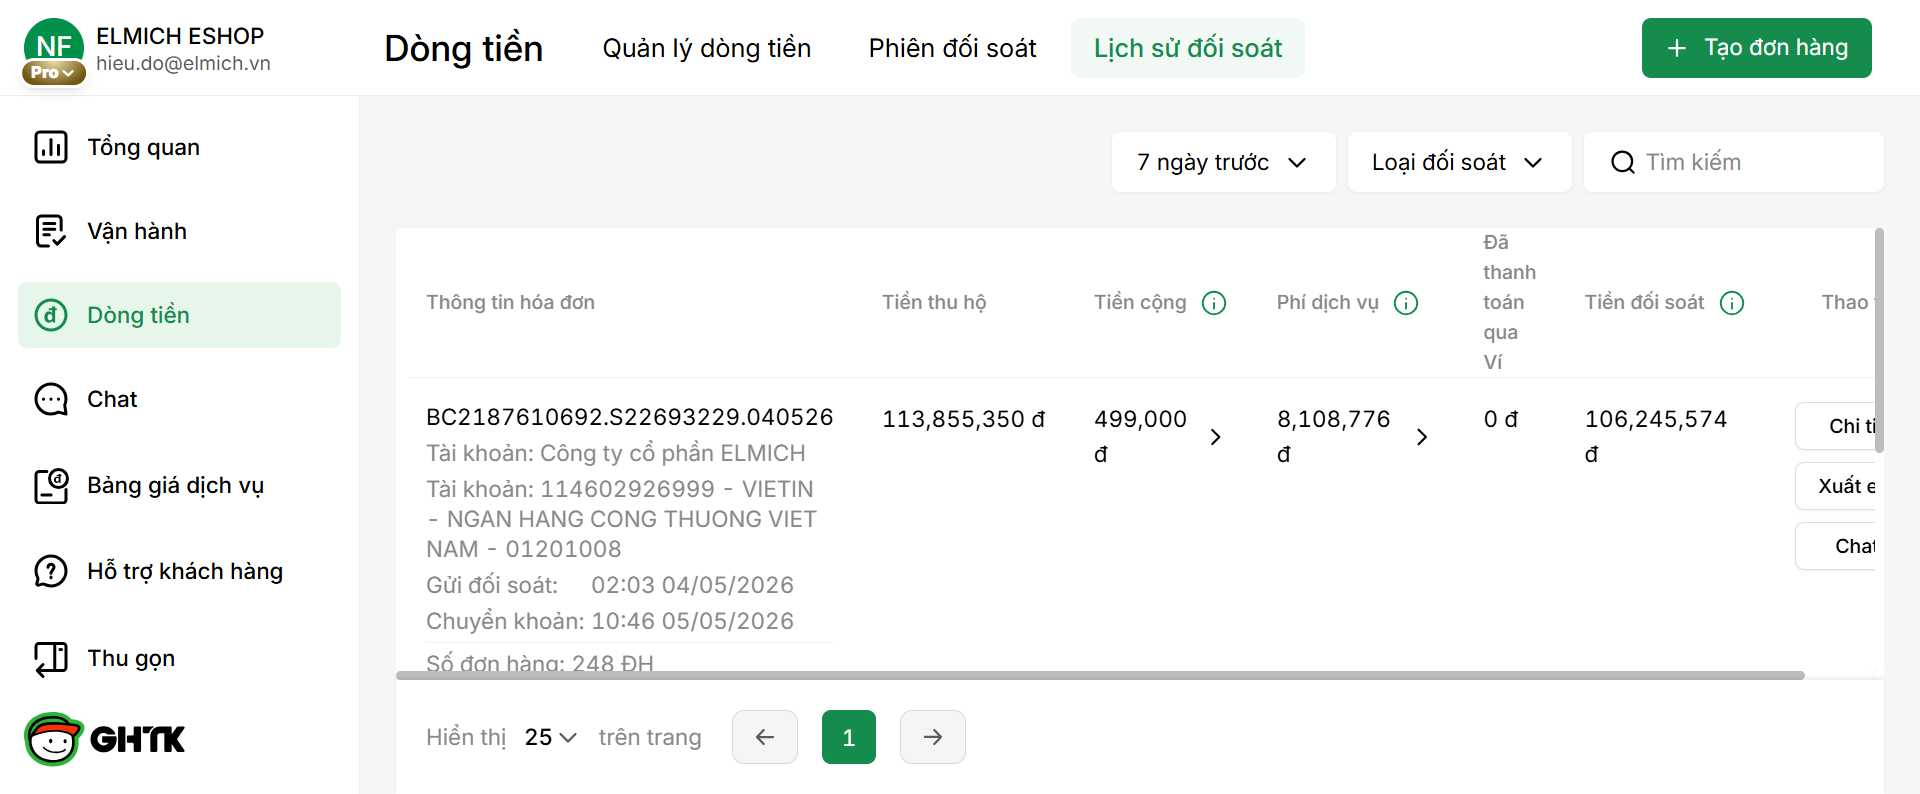
Task: Robotic Enterprise Framework
Workflow: DownloadGHTK

Step 1 [try]: Chrome Dòng tiền - Lịch sử đối soát

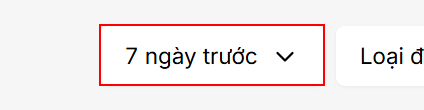
Step 2 [try]: click on the element

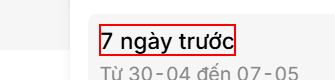
Step 3: click on the element '7 ngày trước'

Step 4: get-text from the table in window 'Dòng tiền - Lịch sử đối soát' (chrome.exe) (no picture)

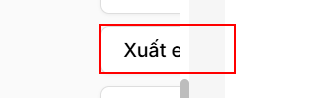
Step 5 [try]: click on the button 'Xuất excel'

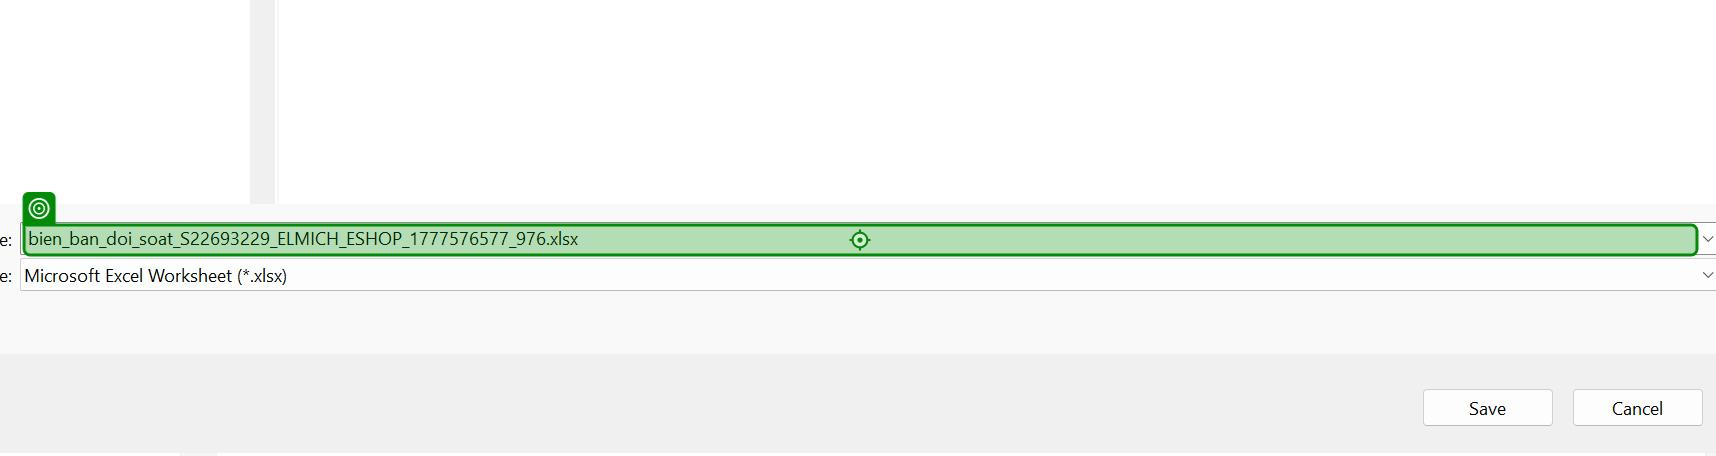
Step 6: type "[path.GetFullPath("Data\draft\GHTK_"+intRow.ToString+".xlsx")]" into 'bien_ban_doi_soat_S2269…' in window 'Save As' (chrome.exe)

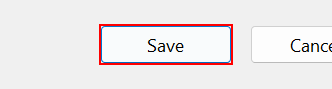
Step 7: click in window 'Save As' (chrome.exe)
